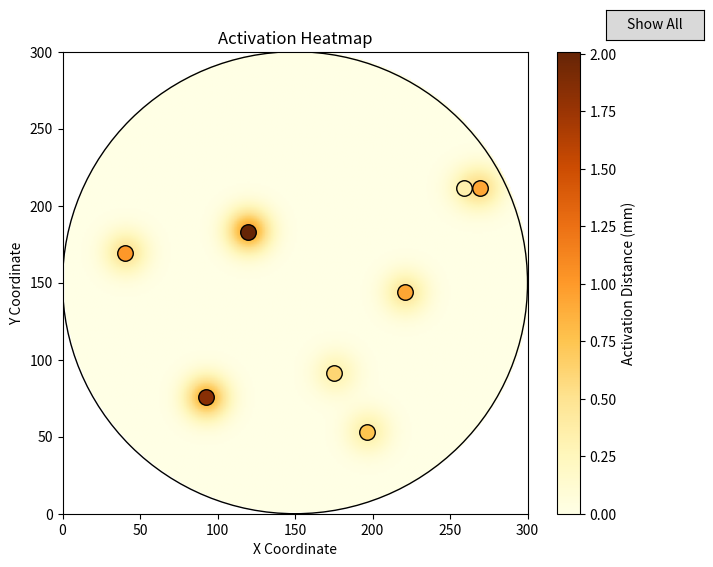

Recreate this plot in Python.
import matplotlib.pyplot as plt
from matplotlib.colors import ListedColormap
from matplotlib.patches import Circle
import numpy as np
from scipy.ndimage import gaussian_filter

data = [
    [175.2, 91.1, 0.62, 45.4],
    [220.8, 143.7, 0.93, 78.9],
    [92.4, 75.6, 1.84, 150.2],
    [40.1, 169.5, 1.01, 103.5],
    [196.3, 53.2, 0.75, 68.9],
    [119.7, 183.2, 2.01, 188.1],
    [269.1, 211.3, 0.92, 121.7],
    [259.1, 211.3, 0.34, 11.7]
]

# Set the fixed window size and create an empty matrix for the heatmap
window_size = 300
heatmap = np.zeros((window_size, window_size))

# Iterate through data points and populate the heatmap matrix
for x, y, activation_distance, activation_force in data:
    xi, yi = int(x), int(y)
    weight = activation_distance * window_size / max([point[2] for point in data]) # scale to size of window to get darker colour
    heatmap[yi, xi] += weight

# Apply a Gaussian filter to smooth the heatmap and create the heat effect around points
sigma = 10
smoothed_heatmap = gaussian_filter(heatmap, sigma)

# Create a circular mask
y, x = np.ogrid[-window_size//2:window_size//2, -window_size//2:window_size//2]
mask = x**2 + y**2 <= (window_size//2)**2
circle = Circle((window_size/2, window_size/2), radius=window_size/2, edgecolor='black', facecolor='none')


# Normalize activation distance and force values
activation_distances = [point[2] for point in data]
activation_forces = [point[3] for point in data]
normalized_distances = np.interp(activation_distances, (0, max(activation_distances)), (0, 1))
normalized_forces = np.interp(activation_forces, (0, max(activation_forces)), (0, 1))

# Create a colormap with different color shades for activation distances and lightness/darkness for activation forces
cmap = plt.cm.viridis

#customize colours
colormap = plt.get_cmap('YlOrBr')

# Create a circular RGBA image from the smoothed_heatmap
image = colormap(smoothed_heatmap)
image[~mask, 3] = 0  # Set the alpha channel to 0 outside the circular mask

# Plot the heatmap
plt.figure(figsize=(7.5, 6))
heatmap = plt.imshow(image, origin='lower', extent=[0, window_size, 0, window_size], aspect='auto', cmap=colormap)

#plt.colorbar(label='Activation Intensity')
cbar = plt.colorbar(heatmap)
cbar.set_label('Activation Distance (mm)')
heatmap.set_clim(vmin=0, vmax=max(activation_distances))


annotations = []

# Plot the data points with different colors for activation distance and different alpha for activation force
for i, (x, y, _, _) in enumerate(data):
    plt.scatter(x, y, color=colormap(normalized_distances[i]), s=125, edgecolors='black', marker='o')
    # Add annotations to each point
    annotation = plt.annotate(activation_distances[i], (x, y),
                    textcoords="offset points",
                    xytext=(0, -5),
                    ha='center', fontsize=12,
                    #bbox=dict(facecolor='white', edgecolor='black', boxstyle='round', alpha=0.5),
                    bbox=dict(facecolor='white', boxstyle='round', alpha=0.0),
                    alpha=0.0)  # set initial visibility to False
    annotations.append(annotation)

plt.title('Activation Heatmap')
plt.xlabel('X Coordinate')
plt.ylabel('Y Coordinate')
plt.gca().set_facecolor((0, 0, 0, 0))  # Set background color to transparent
plt.gca().add_patch(circle) # add circle outline to show edge of button

show_all_clicked = False

# Function to show annotations when clicking near points
def hover(event):
    global annotations, show_all_clicked
    for annotation in annotations:
        if annotation.contains(event)[0] or show_all_clicked:
            annotation.set_alpha(1.0)  # Set alpha to 1 to make the annotation visible
            annotation.set_bbox(dict(facecolor='white', boxstyle='round', alpha=1.0))
        else:
            annotation.set_alpha(0.0)
            annotation.set_bbox(dict(facecolor='white', boxstyle='round', alpha=0.0))
    plt.draw()

# Connect the click event to the figure
fig = plt.gcf()
fig.canvas.mpl_connect("motion_notify_event", hover)

# Function to show/hide all annotations on button click
def show_all(event):
    global annotations, show_all_clicked
    for annotation in annotations:
        annotation.set_alpha(1.0)  # Set alpha to 1 to make the annotation visible
        annotation.set_bbox(dict(facecolor='white', boxstyle='round', alpha=1.0))

    if not show_all_clicked:
        show_button_obj.label.set_text('Hover Mode')
    else:
        show_button_obj.label.set_text('Display All')

    show_all_clicked = not show_all_clicked
    plt.draw()


# Add "Show All" button
show_button = plt.axes([0.85, 0.9, 0.13, 0.05])
show_button_obj = plt.Button(show_button, 'Show All')
show_button_obj.on_clicked(show_all)

plt.show()
